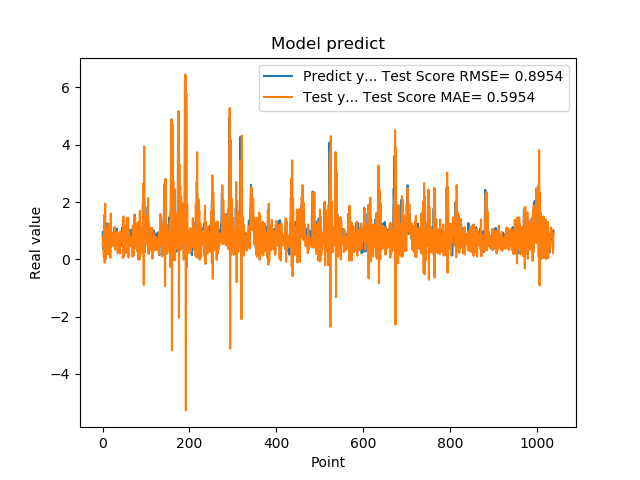

Values plotted in this chart, from the file beside it:
7.976629734039306641e-01, 4.813080330545996821e-01
9.608020186424257592e-01, 7.478589413797031016e-01
3.470349907875061035e-01, 8.227173337694237976e-01
9.546210169792177513e-01, 7.173184221417694406e-02
5.251880288124084473e-01, 1.552740819616691859e+00
1.275226235389709695e+00, -1.181646237068963157e-01
8.723750114440917969e-01, 1.946388692711605861e+00
7.321749925613403320e-01, -3.176248040608424614e-03
7.640249729156494141e-01, 1.110946775963516542e+00
4.752210080623626154e-01, 6.480473959223959080e-01
7.414129972457885742e-01, 4.126147620004752548e-01
1.258002042770385520e+00, 9.781757452304962186e-01
7.274609804153442383e-01, 1.033546829779582454e+00
7.892770171165466309e-01, 1.801540881193928190e-01
6.914690136909484863e-01, 1.240873472209124806e+00
7.093830108642578125e-01, 3.558862192677369474e-01
1.014547944068908691e+00, 7.788100122880219356e-01
4.182830154895783026e-01, 8.548221143911644004e-01
1.002280950546264648e+00, 4.983319818007249380e-02
1.143296003341674805e+00, 1.595829023523034351e+00
6.746559739112854004e-01, 4.379336536411140846e-01
6.009536385536193848e-01, 5.284289823693041344e-01
6.538079977035522461e-01, 9.371644185903642565e-01
7.814120054244995117e-01, 5.683027145550300085e-01
8.469259738922119141e-01, 7.424935915808188458e-01
6.482390165328979492e-01, 6.379537465990889888e-01
5.623700022697448730e-01, 4.580304832806896820e-01
1.099647998809814453e+00, 6.378848001827531755e-01
9.541710019111632191e-01, 1.121346168308525071e+00
6.694499850273132324e-01, 3.299330580813462643e-01
6.464660167694091797e-01, 7.296010046259957527e-01
8.223180174827575684e-01, 7.204204417402126914e-01
8.300920128822326660e-01, 7.043209520226260123e-01
1.067314028739929199e+00, 5.397192155336235642e-01
6.827279925346374512e-01, 9.574548345155512452e-01
6.464239954948425293e-01, 2.054657721265041037e-01
6.881093978881835938e-01, 8.573193606516809062e-01
6.500350236892700195e-01, 5.256093243003994164e-01
8.693690299987792969e-01, 5.810068249278462771e-01
4.518609941005706787e-01, 8.230694252124483024e-01
4.952389895915984552e-01, 2.028483726074410687e-01
6.850870251655578613e-01, 9.769911980619047087e-01
8.653740286827087402e-01, 6.800713300890646185e-01
7.400469779968261719e-01, 8.140496548483248107e-01
8.204330205917358398e-01, 6.124806931208867100e-01
1.108605027198791504e+00, 8.390232110791144837e-01
4.751499891281127930e-01, 8.489969914084343205e-01
9.457899928092955433e-01, 4.096668030848363978e-02
7.877500057220458984e-01, 1.497355241390017522e+00
9.367713332176208496e-01, 1.066177390259513275e-01
6.470239758491516113e-01, 1.115817965125422084e+00
1.029777050018310325e+00, 2.928351252565513096e-01
9.328820109367371716e-01, 1.179621501113635063e+00
7.528370022773742676e-01, 2.860890820023357928e-01
2.307340055704117099e-01, 6.870116915757591425e-01
8.772729635238647461e-01, 3.460984137819185791e-01
7.876309752464294434e-01, 1.439127933127068548e+00
3.992269933223724365e-01, 2.263547283101118579e-01
9.923512339591979980e-01, 7.580465140389011092e-01
7.200859785079956055e-01, 1.455348126738940984e+00
7.269890308380126953e-01, 6.676443897706434150e-02
... 979 more rows
